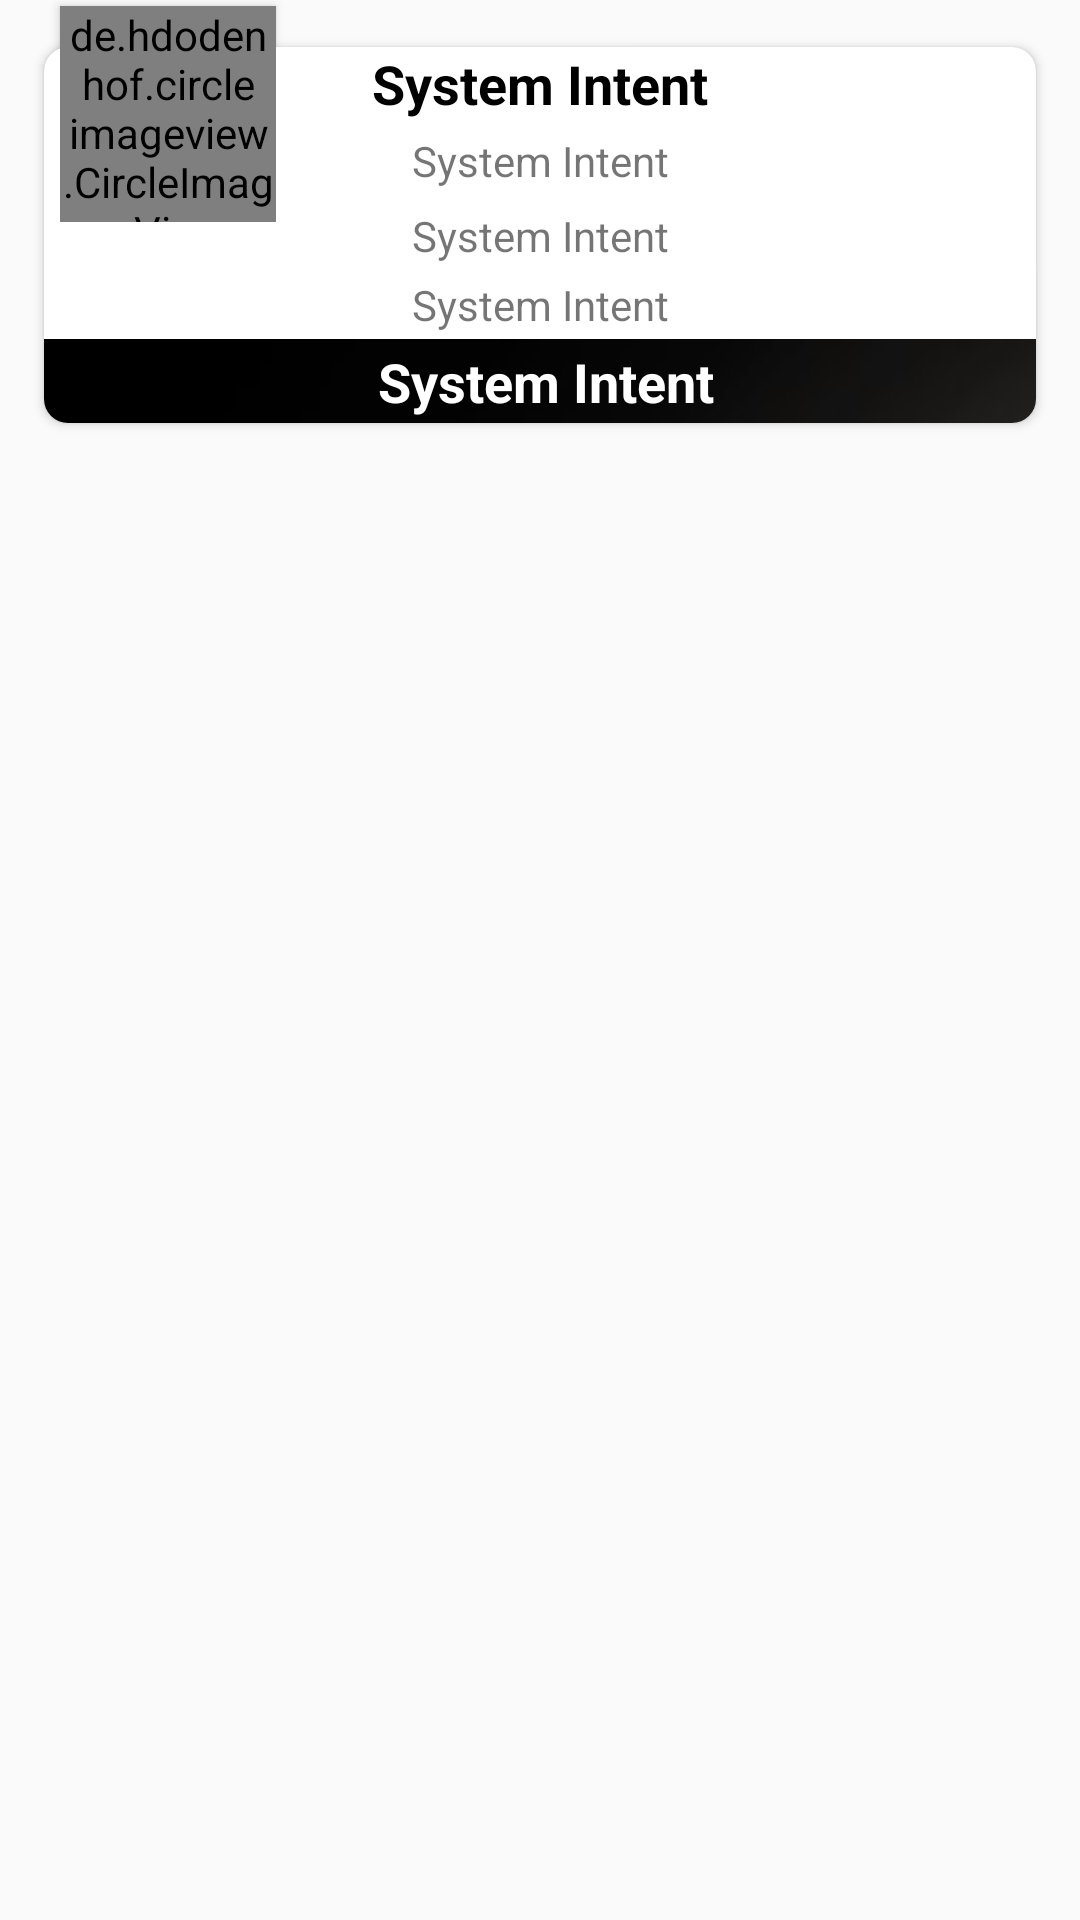

Produce the Android XML layout that renders to this screen, including the resource entries it uses.
<!-- AndroidManifest.xml: application theme AppTheme -->
<!-- res/layout/item.xml -->
<?xml version="1.0" encoding="utf-8"?>
<FrameLayout xmlns:android="http://schemas.android.com/apk/res/android"
    xmlns:app="http://schemas.android.com/apk/res-auto"
    xmlns:tools="http://schemas.android.com/tools"
    android:layout_width="match_parent"
    android:layout_height="wrap_content">

    <androidx.cardview.widget.CardView
        android:focusable="true"
        android:clickable="true"
        android:focusableInTouchMode="true"
        android:defaultFocusHighlightEnabled="true"
        android:id="@+id/cardView"
        android:layout_width="match_parent"
        android:layout_height="wrap_content"
        android:layout_margin="10dp"
        app:cardCornerRadius="8dp"
        app:cardPreventCornerOverlap="true"
        app:cardUseCompatPadding="true"
        tools:targetApi="o">

        <androidx.constraintlayout.widget.ConstraintLayout
            android:layout_width="match_parent"
            android:layout_height="match_parent"
            android:background="@drawable/back">

            <TextView
                android:id="@+id/textView4"
                style="@style/Text.Title"
                android:text="@string/app_name"
                app:layout_constraintEnd_toEndOf="parent"
                app:layout_constraintStart_toStartOf="parent"
                app:layout_constraintTop_toTopOf="parent" />

            <TextView
                android:id="@+id/text"
                style="@style/Text"
                android:layout_marginTop="4dp"
                android:text="@string/app_name"
                app:layout_constraintEnd_toEndOf="@+id/textView4"
                app:layout_constraintStart_toStartOf="@+id/textView4"
                app:layout_constraintTop_toBottomOf="@+id/textView4" />

            <TextView
                android:id="@+id/textDes"
                style="@style/Text"
                android:layout_marginTop="6dp"
                android:text="@string/app_name"
                app:layout_constraintStart_toStartOf="@+id/text"
                app:layout_constraintTop_toBottomOf="@+id/text" />

            <TextView
                android:id="@+id/textView5"
                style="@style/Text"
                android:layout_marginTop="4dp"
                android:text="@string/app_name"
                app:layout_constraintStart_toStartOf="@+id/textDes"
                app:layout_constraintTop_toBottomOf="@+id/textDes" />

            <ImageView
                android:id="@+id/image_bottom"
                android:layout_width="match_parent"
                android:layout_height="28dp"
                android:layout_marginTop="2dp"
                android:scaleType="matrix"
                android:src="@drawable/icon"
                app:layout_constraintBottom_toBottomOf="parent"
                app:layout_constraintEnd_toEndOf="parent"
                app:layout_constraintStart_toStartOf="parent"
                app:layout_constraintTop_toBottomOf="@+id/textView5" />

            <TextView
                style="@style/Text.Title.Light"
                android:text="@string/app_name"
                app:layout_constraintBottom_toBottomOf="@id/image_bottom"
                app:layout_constraintEnd_toEndOf="parent"
                app:layout_constraintStart_toEndOf="@+id/imageView"
                app:layout_constraintTop_toTopOf="@id/image_bottom" />

            <ImageView
                android:layout_margin="4dp"
                android:id="@+id/imageView"
                android:layout_width="wrap_content"
                android:layout_height="wrap_content"
                android:src="@drawable/ic_call_in"
                app:layout_constraintBottom_toBottomOf="@id/image_bottom"
                app:layout_constraintStart_toStartOf="parent"
                app:layout_constraintTop_toTopOf="@id/image_bottom" />
        </androidx.constraintlayout.widget.ConstraintLayout>

    </androidx.cardview.widget.CardView>

    <de.hdodenhof.circleimageview.CircleImageView
        android:layout_width="72dp"
        android:layout_height="72dp"
        android:elevation="2dp"
        android:layout_marginTop="2dp"
        android:layout_marginStart="20dp"
        android:src="@drawable/icon"
        app:civ_border_color="#eea849"
        app:civ_border_width="1dp"
        android:layout_marginLeft="15dp" />
</FrameLayout>
<!-- resources referenced by this layout -->
<resources>
  <!-- drawable back (drawable) -->
  <?xml version="1.0" encoding="utf-8"?>
  <selector xmlns:android="http://schemas.android.com/apk/res/android">
  <item android:state_pressed="true">
      <shape>
          <solid android:color="#32000000"/>
      </shape>
  </item>
      <item android:state_pressed="false">
          <shape>
              <solid android:color="#00FFFFFF"/>
          </shape>
      </item>
  </selector>
  <!-- drawable icon: jpg bitmap (drawable, 133109 bytes) -->
  <string name="app_name">System Intent</string>
  <style name="Text">
          <item name="android:layout_width">wrap_content</item>
          <item name="android:layout_height">wrap_content</item>
      </style>
  <style name="Text.Title">
          <item name="android:textSize">18sp</item>
          <item name="android:textColor">@android:color/black</item>
          <item name="android:textStyle">bold</item>
      </style>
  <style name="Text.Title.Light">
          <item name="android:textColor">@android:color/white</item>
      </style>
  <style name="AppTheme" parent="Theme.AppCompat.Light.DarkActionBar">
          
          <item name="colorPrimary">@color/colorPrimary</item>
          <item name="colorPrimaryDark">@color/colorPrimaryDark</item>
          <item name="colorAccent">@color/colorAccent</item>
      </style>
  <!-- not gathered from this repository: default colours our renderer supplied (Android Studio template values) -->
  <color name="colorPrimary">#FF6200EE</color>
  <color name="colorPrimaryDark">#FF3700B3</color>
  <color name="colorAccent">#FF03DAC5</color>
</resources>
